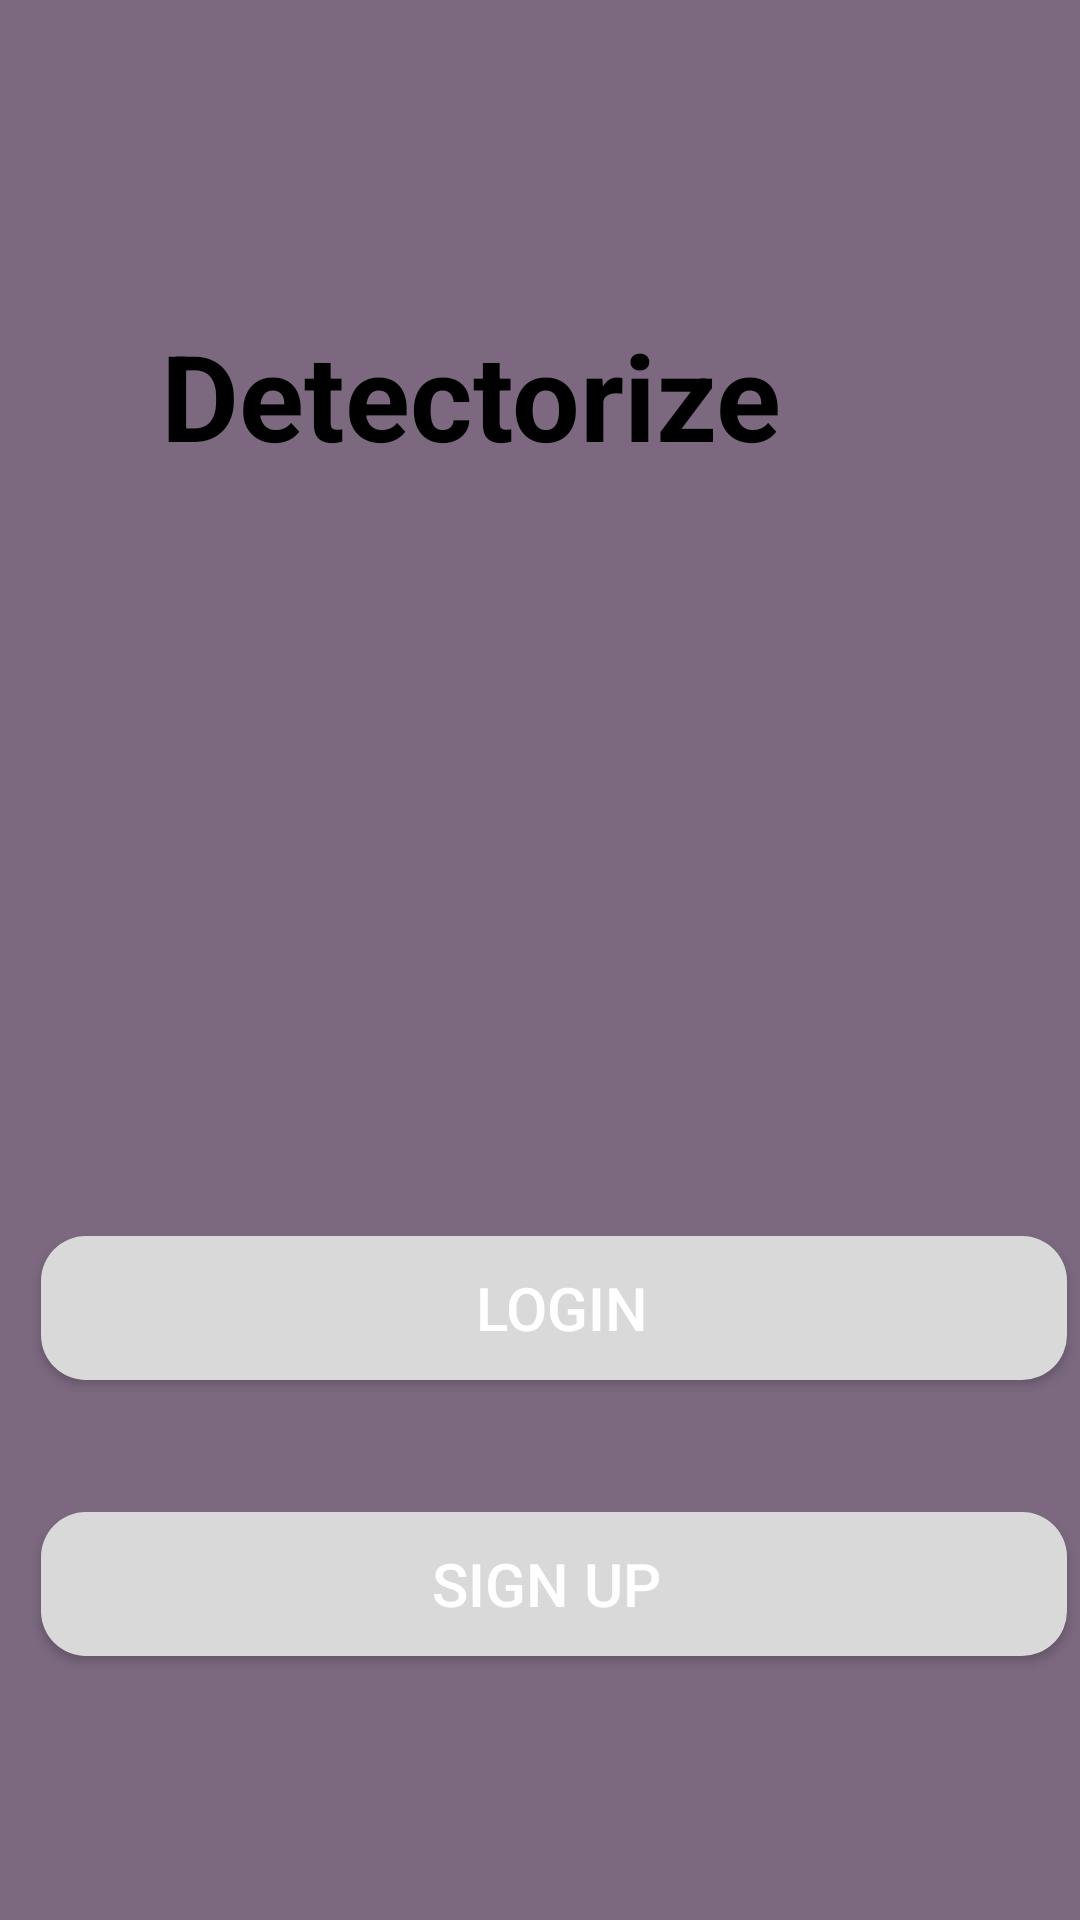

Layout XML and referenced resources for this Android screen:
<!-- AndroidManifest.xml: application theme Theme.FinalYear -->
<!-- res/layout/activity_home.xml -->
<?xml version="1.0" encoding="utf-8"?>
<androidx.constraintlayout.widget.ConstraintLayout xmlns:android="http://schemas.android.com/apk/res/android"
    xmlns:app="http://schemas.android.com/apk/res-auto"
    xmlns:tools="http://schemas.android.com/tools"
    android:layout_width="match_parent"
    android:layout_height="match_parent"
    android:background="#7C6980"
    tools:context=".MainActivity">

    <Button
        android:id="@+id/signUp"
        android:layout_width="342dp"
        android:layout_height="48dp"
        android:layout_marginStart="32dp"
        android:layout_marginEnd="32dp"
        android:layout_marginBottom="88dp"
        android:background="@drawable/orange_button_background"
        android:text="Sign Up "
        android:textColor="#ffffff"
        android:textSize="20sp"
        app:layout_constraintBottom_toBottomOf="parent"
        app:layout_constraintEnd_toEndOf="parent"
        app:layout_constraintHorizontal_bias="0.4"
        app:layout_constraintStart_toStartOf="parent" />

    <TextView
        android:id="@+id/detect"
        android:layout_width="252dp"
        android:layout_height="51dp"
        android:layout_marginTop="80dp"
        android:text="Detectorize"
        android:textColor="#000000"
        android:textSize="40sp"
        android:textStyle="bold"
        app:layout_constraintBottom_toTopOf="@+id/picture"
        app:layout_constraintEnd_toEndOf="parent"
        app:layout_constraintHorizontal_bias="0.496"
        app:layout_constraintStart_toStartOf="parent"
        app:layout_constraintTop_toTopOf="parent"
        app:layout_constraintVertical_bias="0.151" />

    <ImageView
        android:id="@+id/picture"
        android:layout_width="wrap_content"
        android:layout_height="wrap_content"
        app:layout_constraintBottom_toBottomOf="parent"
        app:layout_constraintEnd_toEndOf="parent"
        app:layout_constraintHorizontal_bias="0.0"
        app:layout_constraintStart_toStartOf="parent"
        app:layout_constraintTop_toTopOf="parent"
        app:layout_constraintVertical_bias="0.464"
        app:srcCompat="@drawable/intro_img" />

    <Button
        android:id="@+id/login"
        android:layout_width="342dp"
        android:layout_height="48dp"
        android:layout_marginStart="32dp"
        android:layout_marginEnd="32dp"
        android:layout_marginBottom="180dp"
        android:background="@drawable/orange_button_background"
        android:text=" Login"
        android:textColor="#ffffff"
        android:textSize="20sp"
        app:layout_constraintBottom_toBottomOf="parent"
        app:layout_constraintEnd_toEndOf="parent"
        app:layout_constraintHorizontal_bias="0.4"
        app:layout_constraintStart_toStartOf="parent" />

</androidx.constraintlayout.widget.ConstraintLayout>
<!-- resources referenced by this layout -->
<resources>
  <!-- drawable orange_button_background (drawable) -->
  <?xml version="1.0" encoding="utf-8"?>
  <selector xmlns:android="http://schemas.android.com/apk/res/android">
      <item>
          <shape android:shape="rectangle">
              <solid android:color="#d9d9d9" />
              <corners android:radius="15dp"/>
          </shape>
      </item>
  </selector>
  <style name="Theme.FinalYear" parent="Base.Theme.FinalYear" />
  <style name="Base.Theme.FinalYear" parent="Theme.Material3.DayNight.NoActionBar">
          
          
          <item name="colorPrimary">@color/lavender</item>
          <item name="colorPrimaryVariant">@color/lavender</item>
          <item name="colorOnPrimary">@color/white</item>
          
          <item name="colorSecondary">@color/teal_200</item>
          <item name="colorSecondaryVariant">@color/teal_700</item>
          <item name="colorOnSecondary">@color/black</item>
          
      </style>
  <color name="lavender">#8692f7</color>
  <color name="white">#FFFFFFFF</color>
  <color name="teal_200">#FF03DAC5</color>
  <color name="teal_700">#FF018786</color>
  <color name="black">#FF000000</color>
</resources>
